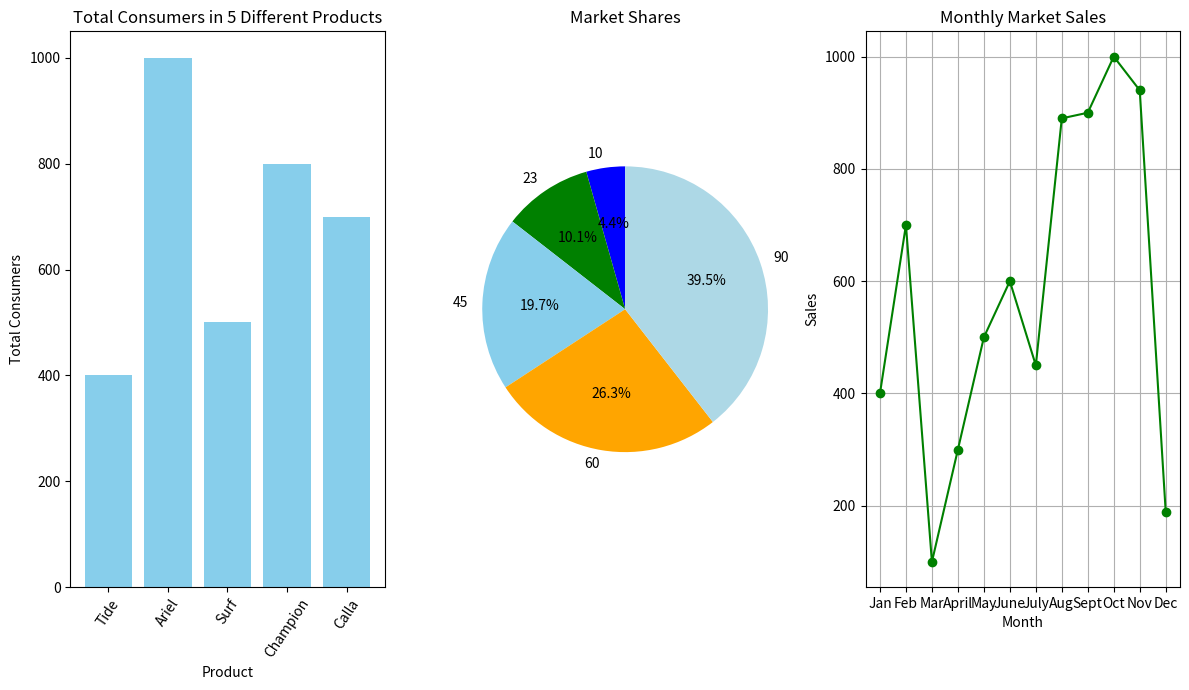

Write Python code to recreate this figure.
import matplotlib.pyplot as plt
import pandas as pd
import numpy as np

data = {
    'Product': ['Tide', 'Ariel', 'Surf', 'Champion', 'Calla'],
    'Consumers': [400, 1000, 500, 800, 700]
}

#data2 = {
#'Product': ['Joy', 'Smart', 'Dash', 'Axion', 'Brand X'],
#'Consumers': [5000, 3000, 2000, 1000, 8000]
#}

pie_graph = {
    'Product': ['Tide', 'Ariel', 'Surf', 'Champion', 'Calla'],
    'Market Shares': [10, 23, 45, 60, 90]
}

data_line = {
  'Month' : [
    'Jan', 'Feb', 'Mar', 'April', 'May', 'June', 'July', 'Aug', 'Sept', 'Oct', 'Nov', 'Dec'
  ],
  'Sales' :[
    400, 700, 100, 300, 500, 600, 450, 890, 900, 1000, 940, 189
  ]
}
df1 = pd.DataFrame(data)
#df = pd.DataFrame(data2)
dfpie = pd.DataFrame(pie_graph)
dfline = pd.DataFrame(data_line)

fig, (ax1, ax2, ax3) = plt.subplots(1, 3, figsize=(12, 7))

ax1.bar(df1['Product'], df1['Consumers'], color='skyblue')
ax1.set_xlabel('Product')
ax1.set_ylabel('Total Consumers')
ax1.set_title('Total Consumers in 5 Different Products')
ax1.tick_params(axis='x', rotation=56)

#ax2.bar(df['Product'], df['Consumers'], color='skyblue')
#ax2.set_xlabel('Product')
#ax2.set_ylabel('Total Consumers')
#ax2.set_title('Total Consumers in 5 different Products')
#ax2.tick_params(axis='x', rotation=60)

ax2.pie(dfpie['Market Shares'],
        labels=dfpie['Market Shares'],
        autopct='%1.1f%%',
        startangle=90,
        colors=['blue', 'green', 'skyblue', 'orange', 'lightblue'])
ax2.axis('equal')
ax2.set_title('Market Shares')

ax3.plot(dfline['Month'], dfline['Sales'], marker='o',color='green')
ax3.set_xlabel('Month')
ax3.set_ylabel('Sales')
ax3.set_title('Monthly Market Sales')
ax3.grid(True)

#plt.figure(figsize=(10, 6))
#plt.bar(df['Product'], df['Consumers'], color='skyblue')
#plt.xlabel('Product')
#plt.ylabel('Total Consumers')
#plt.title('Total Consumers in 5 Different Products')
#plt.xticks(rotation=60)

plt.tight_layout()
plt.show()
